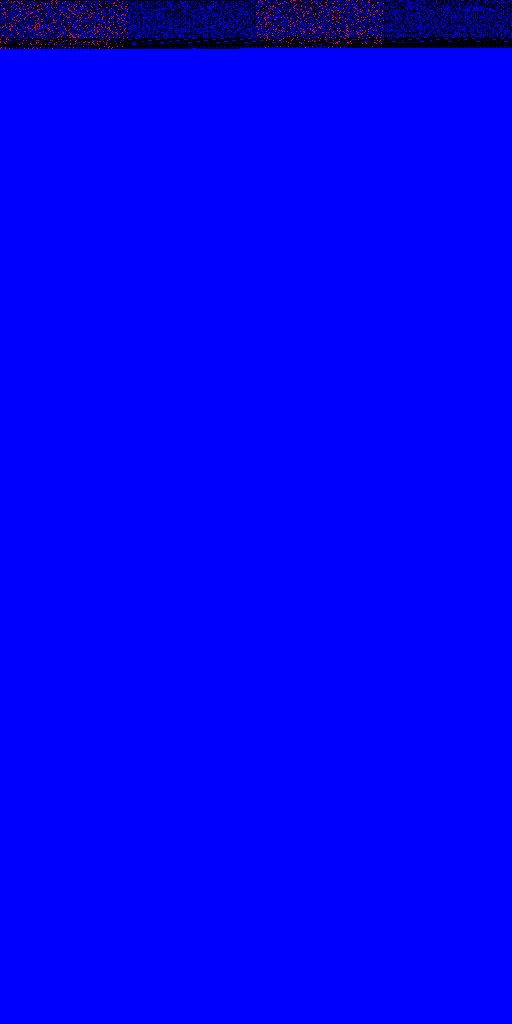

The table this chart was drawn from, first rows:
index, original_byte, corrupted_byte
8, 61, 57
34, 0, 8
52, 0, 101
56, 67, 53
117, 13, 181
260, 0, 166
265, 112, 79
276, 80, 56
291, 243, 64
293, 128, 240
294, 6, 144
295, 72, 186
300, 5, 216
311, 0, 32
327, 0, 72
346, 0, 1
348, 187, 0
349, 186, 240
357, 8, 240
362, 15, 0
369, 240, 32
523, 72, 35
526, 54, 10
529, 247, 240
533, 232, 33
563, 246, 240
567, 32, 76
577, 32, 98
587, 120, 248
591, 1, 96
598, 35, 0
611, 73, 34
634, 73, 45
770, 0, 206
774, 46, 1
796, 211, 192
802, 32, 8
813, 34, 74
826, 1, 8
846, 3, 7
849, 72, 75
868, 26, 79
880, 36, 139
1024, 1, 40
1030, 3, 24
1035, 75, 218
1037, 70, 93
1042, 5, 34
1065, 233, 253
1076, 43, 49
1080, 19, 242
1138, 152, 69
1143, 51, 178
1282, 18, 8
1292, 17, 89
1301, 0, 104
1310, 0, 220
1315, 32, 73
1329, 8, 112
1336, 2, 48
... 1,016 more rows
